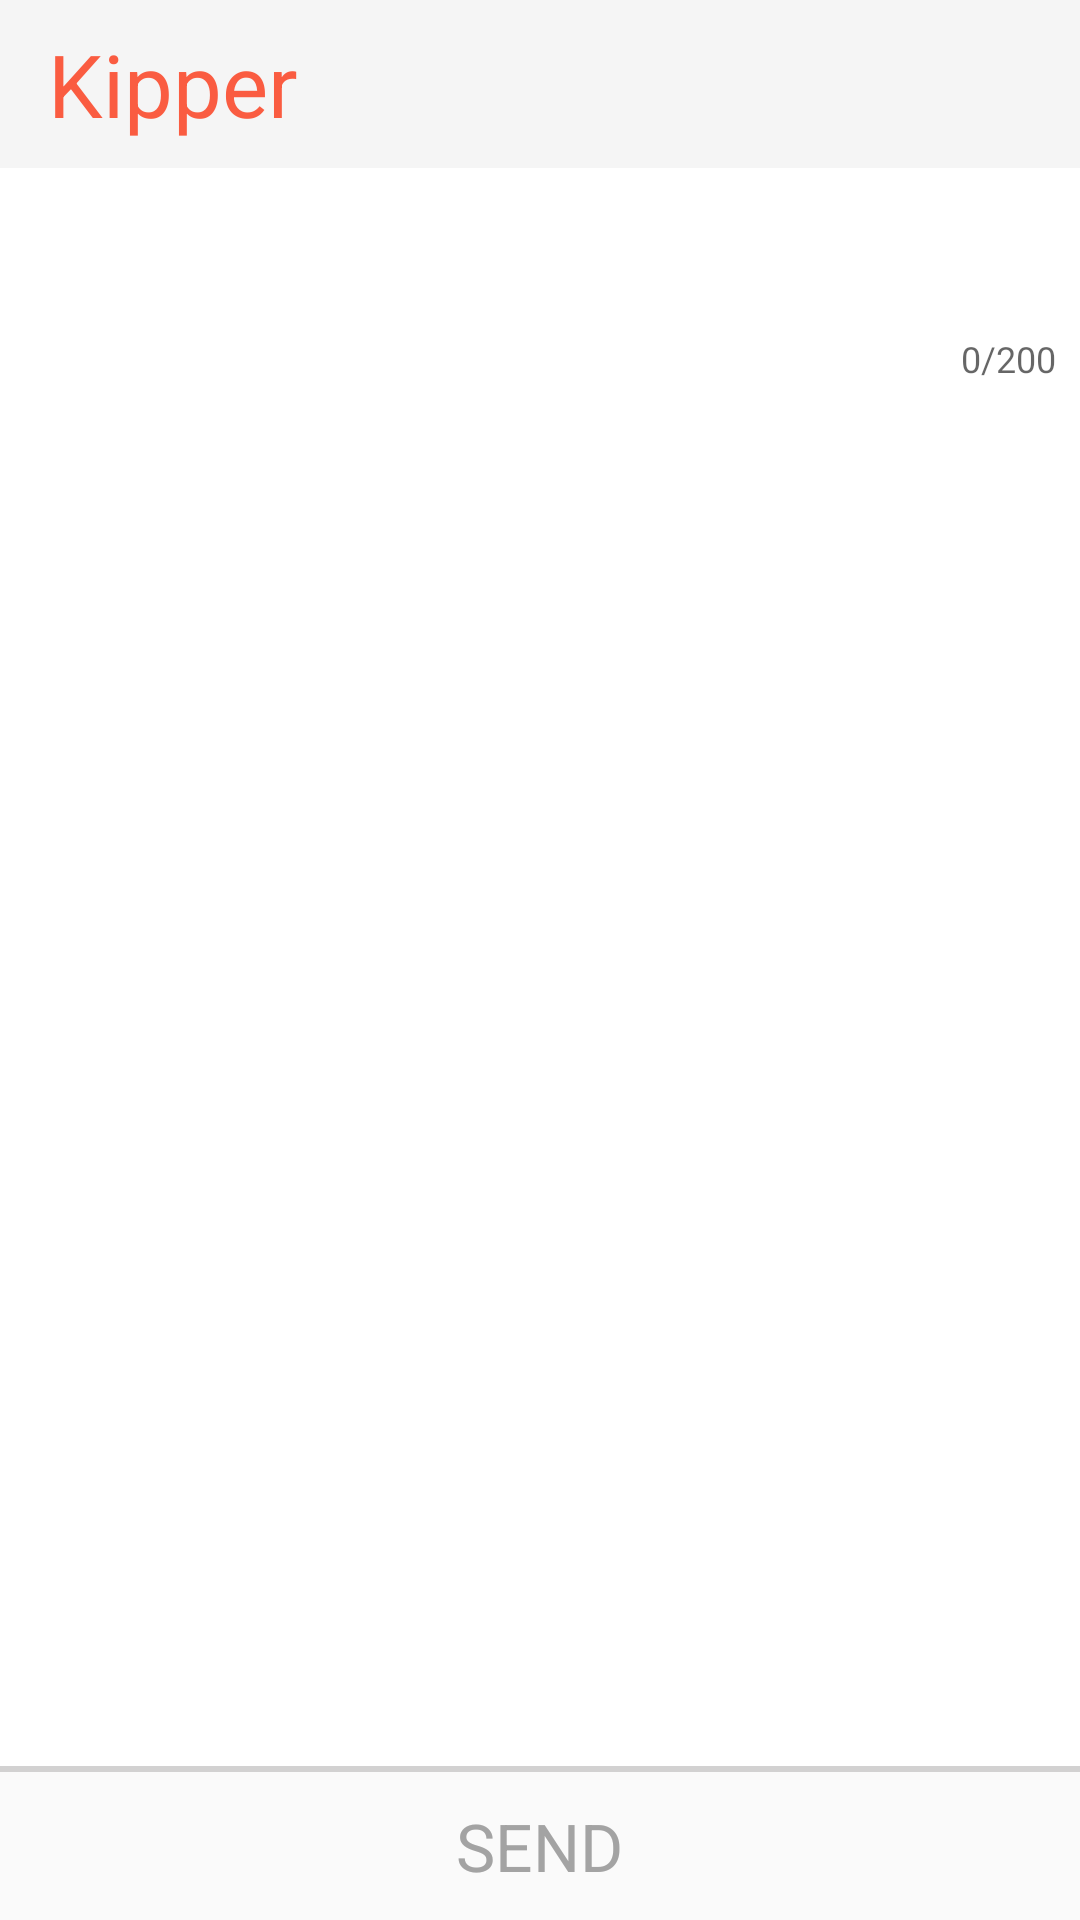

Android layout source for this screen:
<!-- AndroidManifest.xml: application theme AppTheme -->
<!-- res/layout/activity_post.xml -->
<?xml version="1.0" encoding="utf-8"?>
<RelativeLayout xmlns:android="http://schemas.android.com/apk/res/android"
    xmlns:app="http://schemas.android.com/apk/res-auto"
    xmlns:tools="http://schemas.android.com/tools"
    android:id="@+id/activity_list_view"
    android:layout_width="fill_parent"
    android:layout_height="fill_parent"
    android:background="#ffffff"
    tools:context="com.artfara.apps.kipper.MapsActivity">

    <android.support.v7.widget.Toolbar
        android:id="@+id/toolbar"
        android:layout_width="match_parent"
        android:layout_height="wrap_content"
        android:background="?attr/colorPrimary">

        <TextView
            android:id="@+id/toolbar_title"
            android:layout_width="wrap_content"
            android:layout_height="wrap_content"
            android:layout_gravity="left"
            android:text="Kipper"
            android:textColor="@color/colorPrimary"
            android:textSize="29sp" />
    </android.support.v7.widget.Toolbar>

    <android.support.design.widget.TextInputLayout
        android:layout_width="match_parent"
        android:layout_height="wrap_content"
        android:layout_below="@+id/toolbar"
        app:counterEnabled="true"
        app:counterMaxLength="200">

        <android.support.design.widget.TextInputEditText
            android:id="@+id/postBody"
            android:layout_width="match_parent"
            android:layout_height="wrap_content"
            android:background="@android:color/transparent"
            android:imeOptions="actionSend"
            android:inputType="text"
            android:padding="8dp" />

    </android.support.design.widget.TextInputLayout>


    <LinearLayout
        android:id="@+id/wrapper_send"
        android:layout_width="fill_parent"
        android:layout_height="wrap_content"
        android:layout_alignParentBottom="true"
        android:background="?android:colorBackground"
        android:orientation="vertical">

        <View
            android:layout_width="match_parent"
            android:layout_height="2dp"
            android:background="@color/gray" />

        <TextView
            android:layout_width="wrap_content"
            android:layout_height="wrap_content"
            android:layout_gravity="center"
            android:padding="10dp"
            android:text="SEND"
            android:textColor="@color/darkGray"
            android:textSize="22dp" />
    </LinearLayout>

</RelativeLayout>
<!-- resources referenced by this layout -->
<resources>
  <color name="colorPrimary">#FA5C41</color>
  <color name="darkGray">#a3a3a3</color>
  <color name="gray">#d2d1d1</color>
  <style name="AppTheme" parent="Theme.AppCompat.Light.NoActionBar">
          
          <item name="colorPrimaryDark">@color/gray</item>
          <item name="textColorError">@color/design_textinput_error_color_light</item>
      </style>
</resources>
